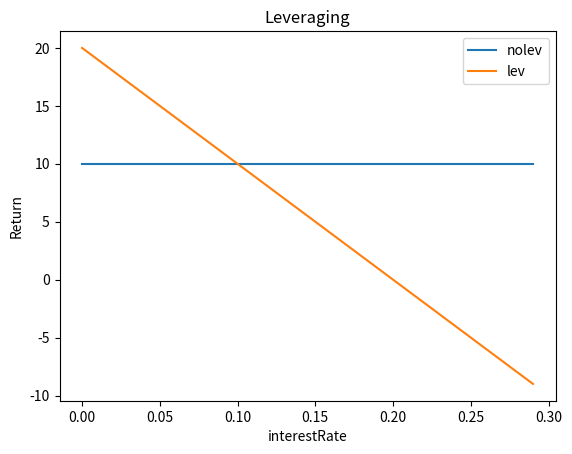

The script that saved this image:
#Return on asset

import matplotlib.pyplot as plt

investmentReturnPerc = 0.1
it = investmentReturnPerc*300
interestRate = 0
amInvested = 100
amBorrowed = 100
y1 = []
y2 = []
x = []
RnoD = amInvested * investmentReturnPerc
for i in range(int(it)):
    x.append(interestRate)
    y1.append(RnoD)
    RD = ((amInvested + amBorrowed) * investmentReturnPerc) - (amBorrowed * interestRate)
    y2.append(RD)
    interestRate += 0.01

plt.plot(x,y1,label = 'nolev')
plt.plot(x,y2,label = 'lev')
plt.xlabel('interestRate')
plt.ylabel("Return")
plt.title("Leveraging")
plt.legend()
plt.show()

#print("Amount invested: ", amInvested)
#print("Return w/out leveraging debt: ", RnoD)
#print("Return w/ leveraging: ", RD)